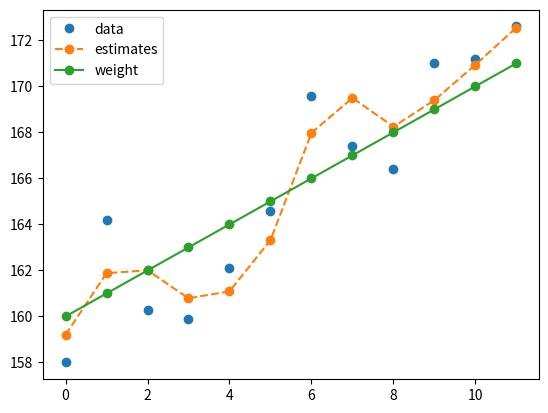

This figure's Python source:
import matplotlib.pyplot as plt
import numpy as np

# Points taken from the book-
# Basic idea-
#   - Multiple data points are more accurate than one data point, so don't throw away anything
#   - Always choose a number part way between two data points to get a more accurate estimate
#   - Predict the next measurement and rate of change based on the current estimate
#   - New estimate is then chosen part way between the prediction and next measurement

# 1 epoch -
# Predict step -------------------------------------------> Update Step
#   |_ make estimate based on process model                     |_ take measurement
#   |_ propogates system to next state                          |_ make prediction based on latest measurement



def gh( data, x0, dx, g, h, dt):
    """
    'data' is the data, 'x0' is initial value for state variable
    'x0' is initial value of state variable
    'dx' is initial change rate for state variable
    'g' and 'h' are scale factors
    'dt' is length of time step
    """
    
    est = x0
    filter_result = []

    for z in data:
        # update 
        pred = est + dx * dt
        dx = dx                 #not really required, but helps correlate these two lines with the third basic idea

        #predict        
        residue =  z - pred
        est = pred +  g * residue
        dx = dx + h * residue/dt
        filter_result.append(est)

    return np.array(filter_result)
    

if __name__ ==  "__main__":
    measurements = [158.0, 164.2, 160.3, 159.9, 162.1, 164.6, 169.6, 167.4, 166.4, 171.0, 171.2, 172.6]
    arr = gh(data = measurements, x0=160., dx=1., g=0.6, h=0.6, dt=1.)

    plt.figure()
    plt.plot(measurements, 'o', label="data")
    plt.plot(arr, 'o--', label="estimates")
    plt.plot(range(160, 172), 'o-', label="weight")
    plt.legend()
    plt.show()


"""
Misc note-

The 'g' factor in this filter basically decides if we want to give more importance to the measurement or
if we want to give more importance to the predictions. So, a high 'g' will make the estimates more closely
resemble the measurements (in this case they are the data provided to us), and a conversely a low 'g' will
make the estimates closely resemble the predictions, which in turn are made based on the process model.

The 'h' parameter affects if we favor the measurement of dx vs our prediction. A larger 'h' causes the system
to respong more rapidly to the changes in the measurements, but it also means that it becomes more susceptable
to noise in the measurements, leading to "less smooth" estimates.

Another important thing to note here is that here we assume that our velocity (or rather, the derivative of
the state variable) is constant, since the prediction is calculated similar t0 x = x + del_x * del_t. So, if
the quantity in the data was "accelerating" (meaning that d2x/dt2 was not 0), then the estimates in this case
("this case" referring to when h and g are constant) will start to lag behind. This lag is called "lag error"
or "systemic error".

Basically, the filter is only as good as the mathematical model of the system (so you better do that very well).

"""
